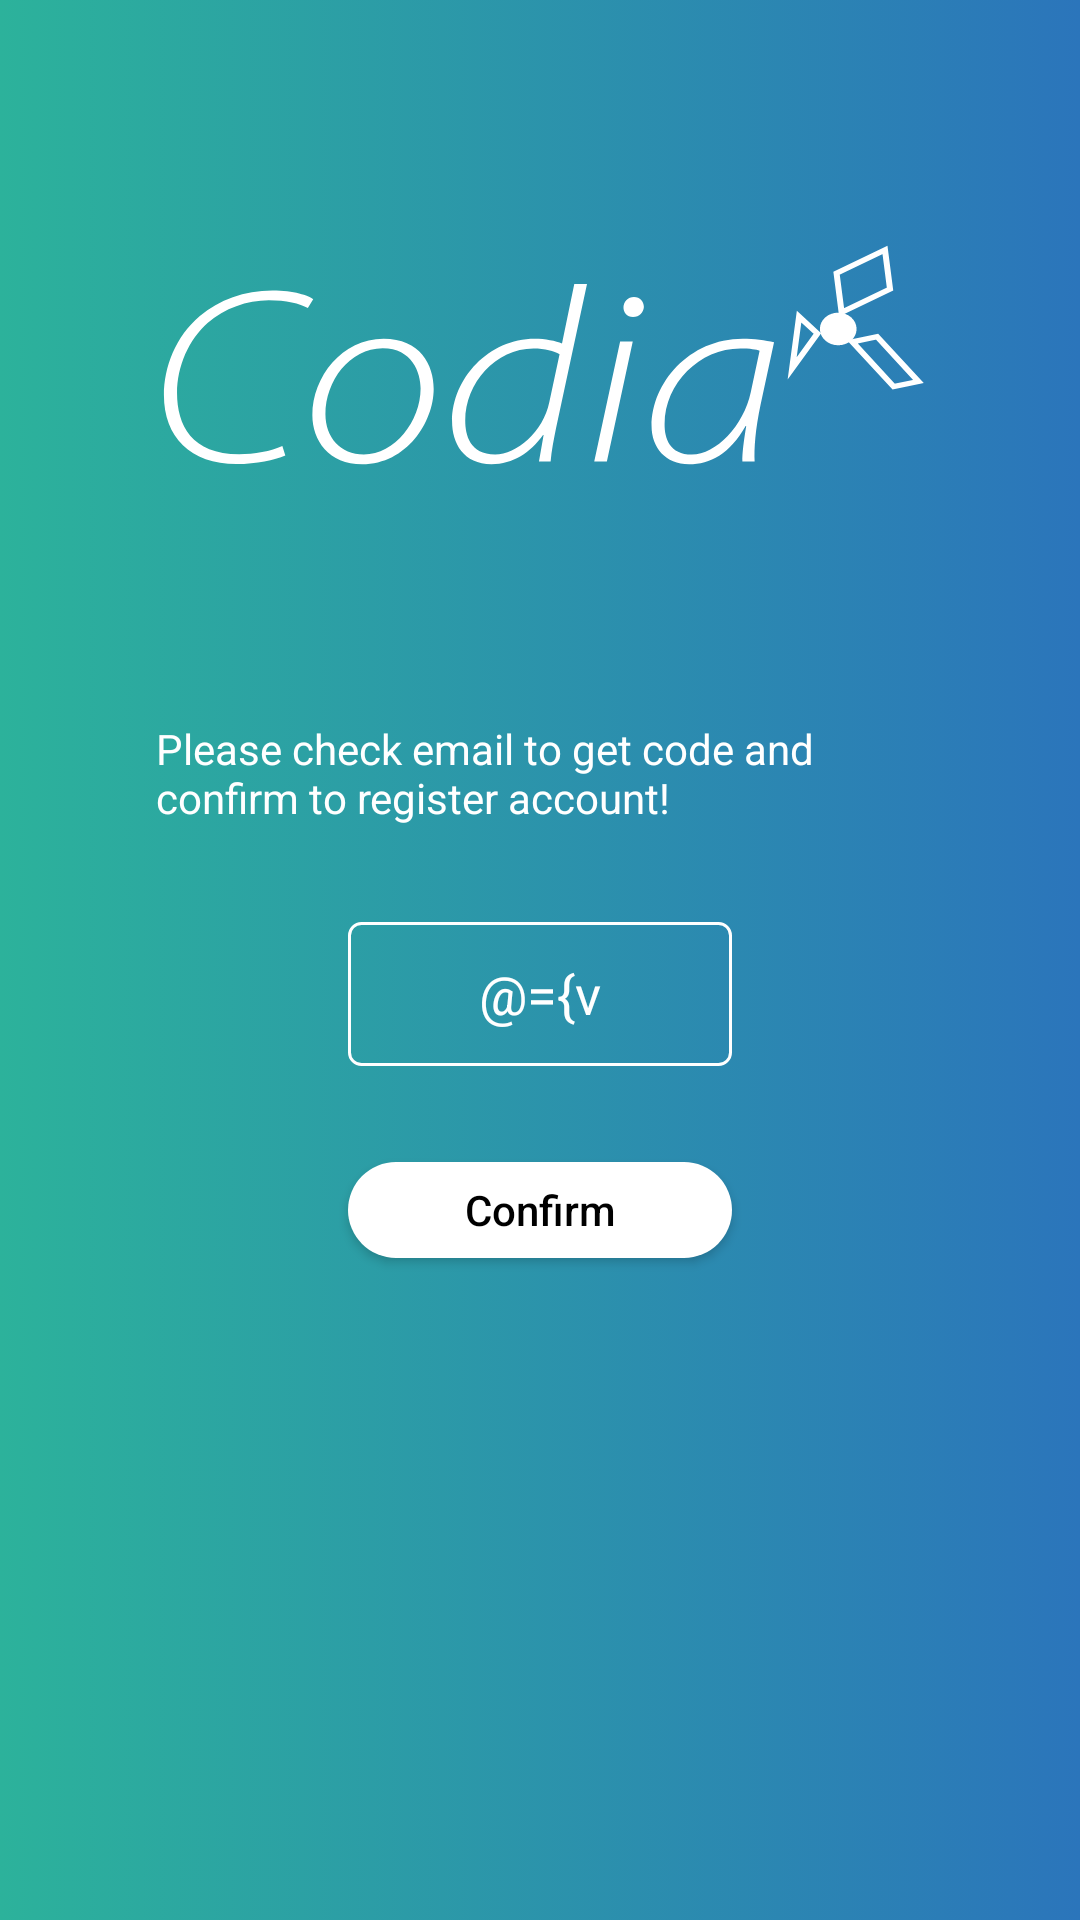

Reconstruct the res/layout file that produces this screen, plus the resources it refers to.
<!-- AndroidManifest.xml: application theme AppTheme -->
<!-- res/layout/activity_register_confirm.xml -->
<?xml version="1.0" encoding="utf-8"?>
<layout xmlns:android="http://schemas.android.com/apk/res/android"
    xmlns:bind="http://schemas.android.com/apk/res-auto"
    xmlns:tools="http://schemas.android.com/tools"
    android:id="@+id/register_fragment">

    <data>

        <variable
            name="viewModel"
            type="com.example.myteam.codia.screen.authentication.confirm.RegisterConfirmViewModel" />
    </data>

    <android.support.constraint.ConstraintLayout
        android:layout_width="match_parent"
        android:layout_height="match_parent"
        android:fitsSystemWindows="true"
        android:focusableInTouchMode="true">

        <ImageView
            android:id="@+id/img_app"
            android:layout_width="@dimen/dp_256"
            android:layout_height="@dimen/dp_128"
            android:layout_marginTop="@dimen/dp_64"
            android:scaleType="fitXY"
            android:src="@drawable/ic_app"
            bind:layout_constraintLeft_toLeftOf="parent"
            bind:layout_constraintRight_toRightOf="parent"
            bind:layout_constraintTop_toTopOf="parent" />

        <TextView
            android:id="@+id/text_notifi"
            android:layout_width="wrap_content"
            android:layout_height="wrap_content"
            android:layout_marginTop="@dimen/dp_48"
            android:width="@dimen/dp_256"
            android:text="Please check email to get code and confirm to register account!"
            android:textColor="@android:color/white"
            bind:layout_constraintLeft_toLeftOf="parent"
            bind:layout_constraintRight_toRightOf="parent"
            bind:layout_constraintTop_toBottomOf="@id/img_app" />

        <EditText
            android:id="@+id/text_code"
            android:layout_width="@dimen/dp_128"
            android:layout_height="@dimen/dp_48"
            android:layout_marginTop="@dimen/dp_32"
            android:background="@drawable/custom_edit"
            android:inputType="phone"
            android:maxLength="4"
            android:hint="@string/enter_code"
            android:padding="@dimen/dp_4"
            android:text="@={viewModel.code}"
            android:textAlignment="center"
            android:textColor="@android:color/white"
            bind:layout_constraintLeft_toLeftOf="parent"
            bind:layout_constraintRight_toRightOf="parent"
            bind:layout_constraintTop_toBottomOf="@id/text_notifi" />

        <Button
            android:id="@+id/confirm_button"
            android:layout_width="@dimen/dp_128"
            android:layout_height="@dimen/dp_32"
            android:layout_marginTop="@dimen/dp_32"
            android:textColorHint="@android:color/darker_gray"
            android:background="@drawable/custom_button"
            android:onClick="@{()->viewModel.confirmClick()}"
            android:padding="@dimen/dp_4"
            android:text="@string/confirm"
            android:textAllCaps="false"
            android:textColor="@android:color/black"
            bind:layout_constraintLeft_toLeftOf="parent"
            bind:layout_constraintRight_toRightOf="parent"
            bind:layout_constraintTop_toBottomOf="@id/text_code" />
    </android.support.constraint.ConstraintLayout>
</layout>
<!-- resources referenced by this layout -->
<resources>
  <dimen name="dp_128">128dp</dimen>
  <dimen name="dp_256">256dp</dimen>
  <dimen name="dp_32">32dp</dimen>
  <dimen name="dp_4">4dp</dimen>
  <dimen name="dp_48">48dp</dimen>
  <dimen name="dp_64">64dp</dimen>
  <!-- drawable custom_button (drawable) -->
  <?xml version="1.0" encoding="utf-8"?>
  <shape xmlns:android="http://schemas.android.com/apk/res/android"
      android:shape="rectangle">
      <size
          android:width="@dimen/dp_256"
          android:height="@dimen/dp_24" />
      <corners android:radius="@dimen/dp_24" />
      <solid android:color="@android:color/white" />
  </shape>
  <!-- drawable custom_edit (drawable) -->
  <?xml version="1.0" encoding="utf-8"?>
  <shape xmlns:android="http://schemas.android.com/apk/res/android"
      android:shape="rectangle">
      <corners android:radius="4dp" />
      <solid android:color="@android:color/transparent" />
      <stroke
          android:width="@dimen/dp_1"
          android:color="@android:color/white" />
  </shape>
  <!-- drawable ic_app: vector/xml drawable (drawable, 2981 chars, omitted) -->
  <string name="confirm">Confirm</string>
  <string name="enter_code">. . . .</string>
  <style name="AppTheme" parent="Theme.AppCompat.Light.NoActionBar">
          
          <item name="colorPrimary">@color/colorPrimary</item>
          <item name="colorPrimaryDark">@color/colorPrimaryDark</item>
          <item name="colorAccent">@color/colorAccent</item>
          <item name="android:windowBackground">@drawable/background</item>
          <item name="colorControlNormal">@color/colorAccent</item>
          <item name="colorControlActivated">@color/colorPrimaryLight</item>
          <item name="android:textColorPrimary">@color/colorPrimaryLight</item>
      </style>
  <dimen name="dp_24">24dp</dimen>
  <dimen name="dp_1">1dp</dimen>
  <color name="colorPrimary">#1F95C6</color>
  <color name="colorPrimaryDark">#031923</color>
  <color name="colorAccent">#1F95C6</color>
  <!-- drawable background (drawable) -->
  <?xml version="1.0" encoding="utf-8"?>
  <selector xmlns:android="http://schemas.android.com/apk/res/android">
  <item>
      <shape>
          <gradient
              android:angle="180"
              android:startColor="#2B75BB"
              android:endColor="#2CB29B"
              android:type="linear" />
      </shape>
  </item>
  </selector>
  <color name="colorPrimaryLight">#104f6c</color>
</resources>
